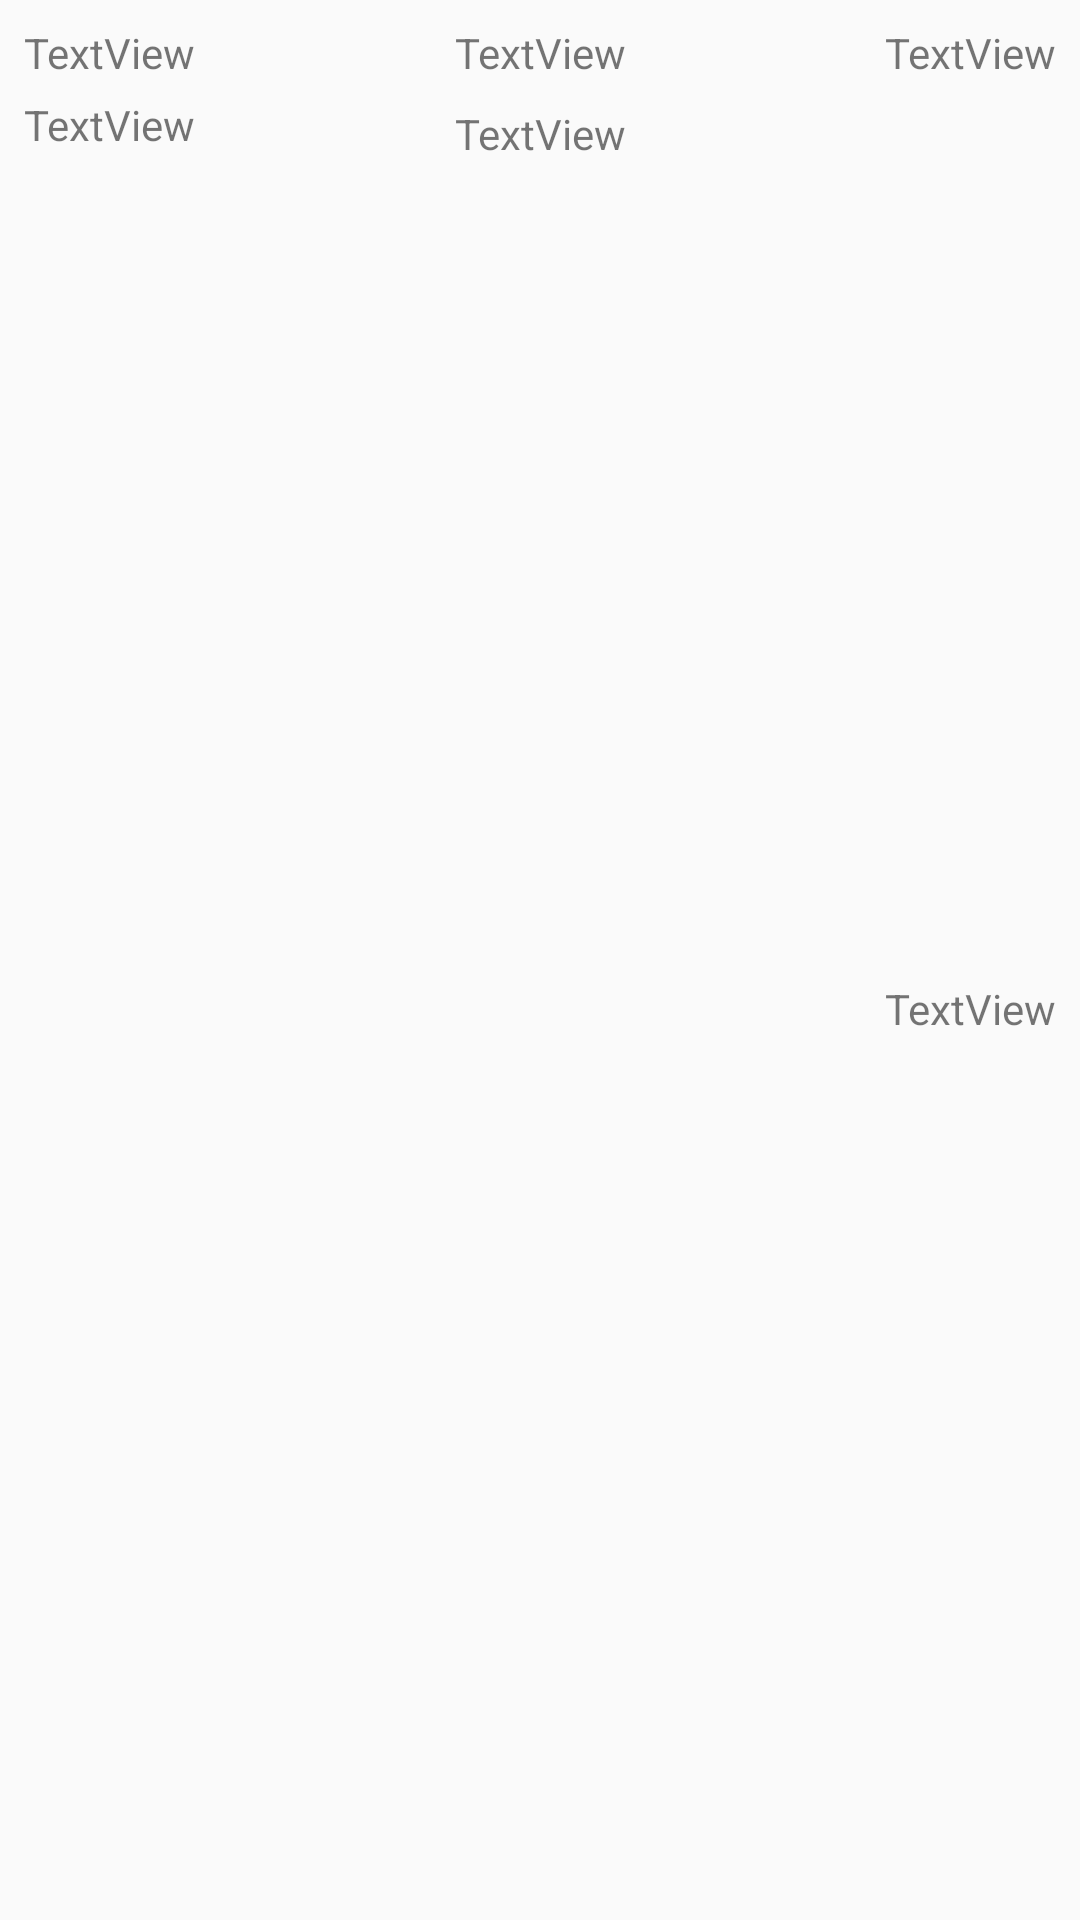

Here is an Android app screen rendered from its layout file. Give the layout XML and the strings, colors and styles it references.
<!-- AndroidManifest.xml: application theme AppTheme -->
<!-- res/layout/month_list_layout.xml -->
<?xml version="1.0" encoding="utf-8"?>
<android.support.constraint.ConstraintLayout xmlns:android="http://schemas.android.com/apk/res/android"
    xmlns:app="http://schemas.android.com/apk/res-auto"
    xmlns:tools="http://schemas.android.com/tools"
    android:layout_width="match_parent"
    android:layout_height="wrap_content"
    android:layout_weight="50">

    <TextView
        android:id="@+id/monthName"
        android:layout_width="wrap_content"
        android:layout_height="wrap_content"
        android:layout_marginStart="8dp"
        android:layout_marginTop="8dp"
        android:text="TextView"
        app:layout_constraintStart_toStartOf="parent"
        app:layout_constraintTop_toTopOf="parent" />


    <TextView
        android:id="@+id/monthDate"
        android:layout_width="wrap_content"
        android:layout_height="wrap_content"
        android:layout_marginEnd="8dp"
        android:layout_marginTop="32dp"
        android:text="TextView"
        app:layout_constraintBottom_toBottomOf="parent"
        app:layout_constraintEnd_toEndOf="parent"
        app:layout_constraintTop_toTopOf="parent" />

    <TextView
        android:id="@+id/monthAmount"
        android:layout_width="wrap_content"
        android:layout_height="wrap_content"
        android:layout_marginEnd="8dp"
        android:layout_marginTop="8dp"
        android:text="TextView"
        app:layout_constraintEnd_toEndOf="parent"
        app:layout_constraintTop_toTopOf="parent" />

    <TextView
        android:id="@+id/monthCategory"
        android:layout_width="wrap_content"
        android:layout_height="22dp"
        android:layout_marginStart="8dp"
        android:layout_marginTop="32dp"
        android:text="TextView"
        app:layout_constraintStart_toStartOf="parent"
        app:layout_constraintTop_toTopOf="parent" />

    <TextView
        android:id="@+id/payment_textfield_months"
        android:layout_width="wrap_content"
        android:layout_height="wrap_content"
        android:layout_marginEnd="8dp"
        android:layout_marginStart="8dp"
        android:layout_marginTop="8dp"
        android:text="TextView"
        app:layout_constraintEnd_toEndOf="parent"
        app:layout_constraintStart_toStartOf="parent"
        app:layout_constraintTop_toBottomOf="@+id/image_textfield_month" />

    <TextView
        android:id="@+id/image_textfield_month"
        android:layout_width="wrap_content"
        android:layout_height="wrap_content"
        android:layout_marginEnd="8dp"
        android:layout_marginStart="8dp"
        android:layout_marginTop="8dp"
        android:text="TextView"
        app:layout_constraintEnd_toEndOf="parent"
        app:layout_constraintStart_toStartOf="parent"
        app:layout_constraintTop_toTopOf="parent" />

</android.support.constraint.ConstraintLayout>
<!-- resources referenced by this layout -->
<resources>
  <style name="AppTheme" parent="Theme.AppCompat.Light.DarkActionBar">
          
          <item name="colorPrimary">@color/colorPrimary</item>
          <item name="colorPrimaryDark">@color/colorPrimaryDark</item>
          <item name="colorAccent">@color/colorAccent</item>
  
      </style>
  <!-- not gathered from this repository: default colours our renderer supplied (Android Studio template values) -->
  <color name="colorPrimary">#FF6200EE</color>
  <color name="colorPrimaryDark">#FF3700B3</color>
  <color name="colorAccent">#FF03DAC5</color>
</resources>
